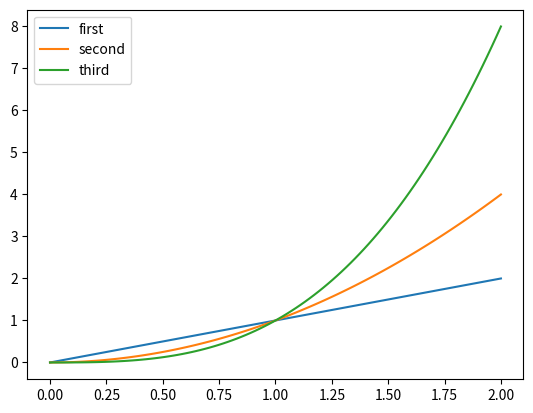

This figure's Python source:
import matplotlib.pyplot as plt
import numpy as np


if __name__ == '__main__':
    x=np.linspace(0,2,100)
    plt.plot(x,x,label='first')
    plt.plot(x,x**2,label='second')
    plt.plot(x,x**3,label='third')
    plt.legend()
    plt.show()
